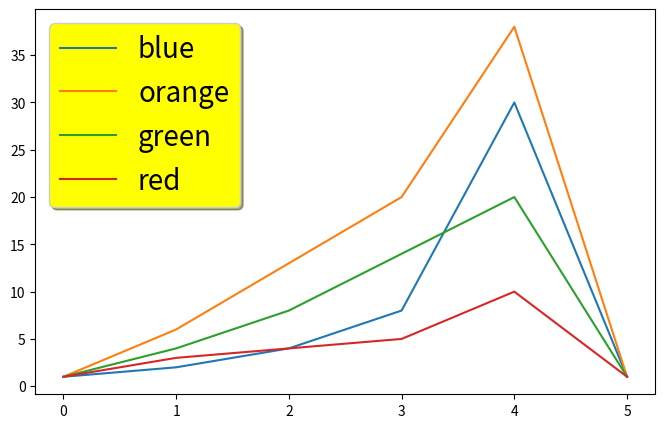

This figure's Python source:
import matplotlib.pyplot as plt

plt.figure(figsize = (8 , 5))

plt.plot([1, 2, 4, 8, 30, 1])
plt.plot([1, 6, 13, 20, 38, 1])
plt.plot([1, 4, 8, 14, 20, 1])
plt.plot([1, 3, 4, 5, 10, 1])

#Using prop keyword in legend to change font size
plt.legend(['blue', 'orange', 'green', 'red'],
		prop = {'size' : 20},
		loc = 'upper left', shadow = True,
		facecolor = 'yellow')

plt.show()
